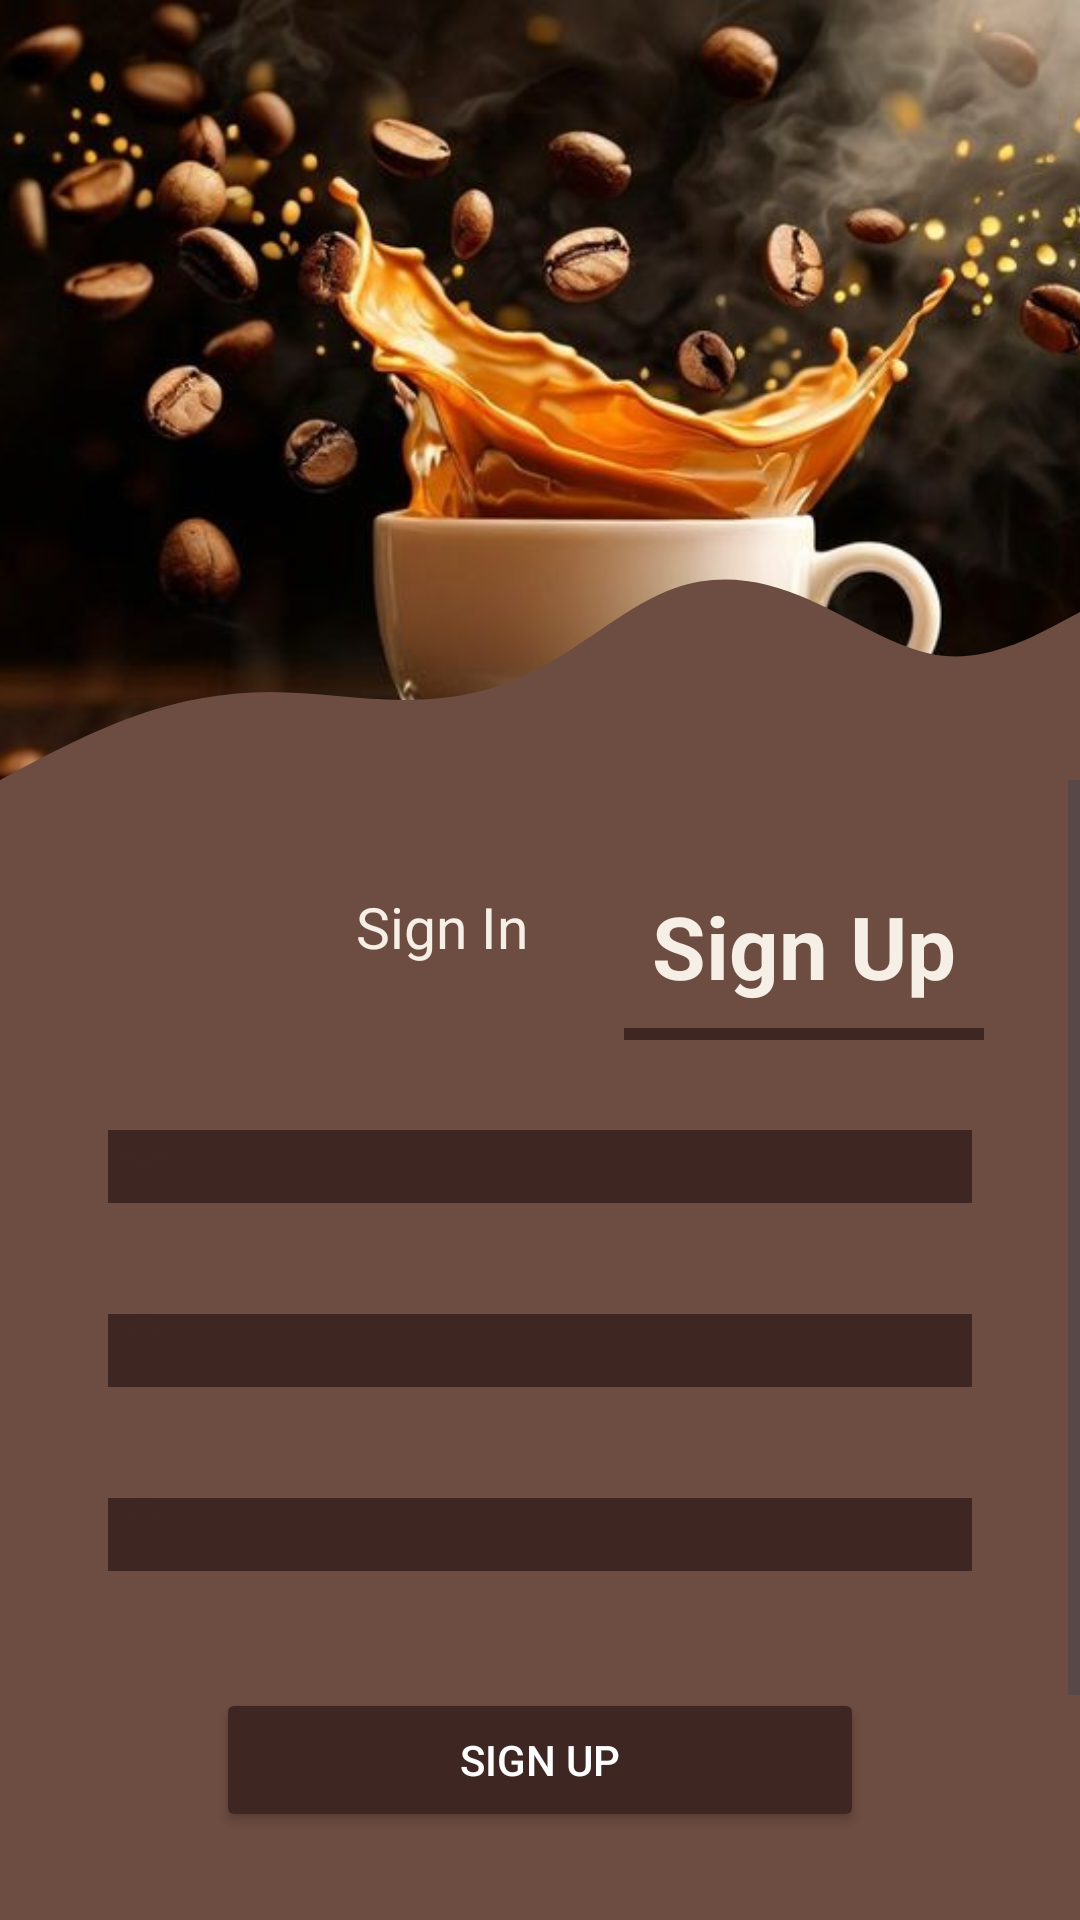

Layout XML and referenced resources for this Android screen:
<!-- AndroidManifest.xml: application theme Theme.CoffeeBear -->
<!-- res/layout/activity_signup.xml -->
<?xml version="1.0" encoding="utf-8"?>
<androidx.constraintlayout.widget.ConstraintLayout xmlns:android="http://schemas.android.com/apk/res/android"
    xmlns:app="http://schemas.android.com/apk/res-auto"
    xmlns:tools="http://schemas.android.com/tools"
    android:layout_width="match_parent"
    android:layout_height="match_parent"
    tools:context=".SignupActivity">

    <ImageView
        android:id="@+id/img_signup_background"
        android:layout_width="0dp"
        android:layout_height="0dp"
        android:scaleType="centerCrop"
        android:layout_marginBottom="360dp"
        android:src="@drawable/coffee1"
        app:layout_constraintTop_toTopOf="parent"
        app:layout_constraintBottom_toBottomOf="parent"
        app:layout_constraintStart_toStartOf="parent"
        app:layout_constraintEnd_toEndOf="parent" />

    <ImageView
        android:id="@+id/img_wave"
        android:layout_width="0dp"
        android:layout_height="wrap_content"
        android:adjustViewBounds="true"
        android:scaleType="fitXY"
        android:src="@drawable/wave"
        app:layout_constraintBottom_toTopOf="@+id/scrollable_content_area"
        app:layout_constraintStart_toStartOf="parent"
        app:layout_constraintEnd_toEndOf="parent" />

    <ScrollView
        android:id="@+id/scrollable_content_area"
        android:layout_width="match_parent"
        android:layout_height="380dp"
        android:fillViewport="true"
        app:layout_constraintBottom_toBottomOf="parent"
        app:layout_constraintEnd_toEndOf="parent"
        app:layout_constraintStart_toStartOf="parent"
        app:layout_constraintTop_toTopOf="@+id/img_wave"
        app:layout_constraintVertical_bias="1.0">

        <androidx.constraintlayout.widget.ConstraintLayout
            android:id="@+id/content_area_signin"
            android:layout_width="match_parent"
            android:layout_height="wrap_content"
            android:background="@color/coffee_beige_light"
            android:backgroundTint="@color/coffee_brown_dark"
            android:paddingStart="32dp"
            android:paddingTop="24dp"
            android:paddingEnd="32dp"
            android:paddingBottom="24dp">

            <LinearLayout
                android:id="@+id/tabs_layout_signup"
                android:layout_width="wrap_content"
                android:layout_height="wrap_content"
                android:layout_marginTop="4dp"
                android:orientation="horizontal"
                app:layout_constraintEnd_toEndOf="parent"
                app:layout_constraintHorizontal_bias="1.0"
                app:layout_constraintStart_toStartOf="parent"
                app:layout_constraintTop_toTopOf="parent">

                <LinearLayout
                    android:layout_width="wrap_content"
                    android:layout_height="wrap_content"
                    android:gravity="center_horizontal"
                    android:orientation="vertical">

                    <TextView
                        android:id="@+id/tv_signin_tab_on_signup"
                        android:layout_width="wrap_content"
                        android:layout_height="wrap_content"
                        android:padding="8dp"
                        android:text="Sign In"
                        android:textColor="@color/coffee_beige_light"
                        android:textSize="19sp" />

                    <View
                        android:id="@+id/underline_signin"
                        android:layout_width="60dp"
                        android:layout_height="2dp"
                        android:layout_marginTop="4dp"
                        android:background="@android:color/transparent" />

                </LinearLayout>

                <LinearLayout
                    android:layout_width="wrap_content"
                    android:layout_height="wrap_content"
                    android:layout_marginStart="24dp"
                    android:gravity="center_horizontal"
                    android:orientation="vertical">

                    <TextView
                        android:id="@+id/tv_signup_tab_on_signup"
                        android:layout_width="wrap_content"
                        android:layout_height="wrap_content"
                        android:padding="8dp"
                        android:text="Sign Up"
                        android:textColor="@color/coffee_beige_light"
                        android:textSize="29sp"
                        android:textStyle="bold"
                        android:visibility="visible" />

                    <View
                        android:id="@+id/underline_signup"
                        android:layout_width="120dp"
                        android:layout_height="4dp"
                        android:layout_marginTop="0dp"
                        android:background="@color/coffee_dark_text" />

                </LinearLayout>

            </LinearLayout>

            <EditText
                android:id="@+id/et_email_signup"
                android:layout_width="0dp"
                android:layout_height="wrap_content"
                android:layout_marginTop="20dp"
                android:backgroundTint="@color/coffee_dark_text"
                android:backgroundTintMode="add"
                android:drawableStart="@drawable/ic_email_placeholder"
                android:drawablePadding="12dp"
                android:hint="Email Address"
                android:inputType="textEmailAddress"
                android:textColor="@color/coffee_beige_light"
                android:textColorHint="@color/coffee_dark_text"
                app:layout_constraintEnd_toEndOf="parent"
                app:layout_constraintHorizontal_bias="0.0"
                app:layout_constraintStart_toStartOf="parent"
                app:layout_constraintTop_toBottomOf="@id/tabs_layout_signup" />

            <EditText
                android:id="@+id/et_password_signup"
                android:layout_width="0dp"
                android:layout_height="wrap_content"
                android:layout_marginTop="20dp"
                android:backgroundTint="@color/coffee_dark_text"
                android:backgroundTintMode="add"
                android:drawableStart="@drawable/ic_lock_placeholder"
                android:drawablePadding="12dp"
                android:hint="Password"
                android:inputType="textPassword"
                android:textColor="@color/coffee_white_text"
                android:textColorHint="@color/coffee_dark_text"
                app:layout_constraintEnd_toEndOf="parent"
                app:layout_constraintStart_toStartOf="parent"
                app:layout_constraintTop_toBottomOf="@id/et_email_signup" />

            <EditText
                android:id="@+id/et_confirm_password_signup"
                android:layout_width="0dp"
                android:layout_height="wrap_content"
                android:layout_marginTop="20dp"
                android:backgroundTint="@color/coffee_dark_text"
                android:backgroundTintMode="add"
                android:drawableStart="@drawable/ic_lock_placeholder"
                android:drawablePadding="12dp"
                android:hint="Confirm Password"
                android:inputType="textPassword"
                android:textColor="@color/coffee_white_text"
                android:textColorHint="@color/coffee_dark_text"
                app:layout_constraintEnd_toEndOf="parent"
                app:layout_constraintStart_toStartOf="parent"
                app:layout_constraintTop_toBottomOf="@id/et_password_signup" />

            <Button
                android:id="@+id/btn_signup_action"
                android:layout_width="0dp"
                android:layout_height="wrap_content"
                android:layout_marginStart="40dp"
                android:layout_marginTop="32dp"
                android:layout_marginEnd="40dp"
                android:layout_marginBottom="24dp"
                android:backgroundTint="@color/coffee_dark_text"
                android:minHeight="48dp"
                android:paddingTop="12dp"
                android:paddingBottom="12dp"
                android:text="Sign Up"
                android:textColor="@color/coffee_white_text"
                app:layout_constraintEnd_toEndOf="parent"
                app:layout_constraintStart_toStartOf="parent"
                app:layout_constraintTop_toBottomOf="@id/et_confirm_password_signup" />

            <LinearLayout
                android:id="@+id/social_login_separator"
                android:layout_width="match_parent"
                android:layout_height="wrap_content"
                android:layout_marginTop="24dp"
                android:gravity="center"
                android:orientation="horizontal"
                app:layout_constraintEnd_toEndOf="parent"
                app:layout_constraintStart_toStartOf="parent"
                app:layout_constraintTop_toBottomOf="@id/btn_signup_action">

                <View
                    android:layout_width="0dp"
                    android:layout_height="1dp"
                    android:layout_weight="1"
                    android:background="@color/coffee_dark_text" />

                <TextView
                    android:layout_width="wrap_content"
                    android:layout_height="wrap_content"
                    android:text="  or  "
                    android:textColor="@color/coffee_dark_text"
                    android:textSize="14sp" />

                <View
                    android:layout_width="0dp"
                    android:layout_height="1dp"
                    android:layout_weight="1"
                    android:background="@color/coffee_dark_text" />
            </LinearLayout>

            <LinearLayout
                android:id="@+id/social_login_icons"
                android:layout_width="wrap_content"
                android:layout_height="wrap_content"
                android:layout_gravity="center"
                android:layout_marginTop="16dp"
                android:gravity="center"
                android:orientation="horizontal"
                app:layout_constraintBottom_toBottomOf="parent"
                app:layout_constraintEnd_toEndOf="parent"
                app:layout_constraintStart_toStartOf="parent"
                app:layout_constraintTop_toBottomOf="@id/social_login_separator"
                app:layout_constraintVertical_bias="0.0">

                <ImageView
                    android:id="@+id/icon_google_signin"
                    android:layout_width="40dp"
                    android:layout_height="40dp"
                    android:contentDescription="Google Icon" />
            </LinearLayout>

        </androidx.constraintlayout.widget.ConstraintLayout>

    </ScrollView>

</androidx.constraintlayout.widget.ConstraintLayout>
<!-- resources referenced by this layout -->
<resources>
  <color name="coffee_beige_light">#F5EFE6</color>
  <color name="coffee_brown_dark">#6D4C41</color>
  <color name="coffee_dark_text">#3E2723</color>
  <color name="coffee_white_text">#FFFFFF</color>
  <!-- drawable coffee1: jpeg bitmap (drawable, 43676 bytes) -->
  <!-- drawable ic_email_placeholder (drawable) -->
  <?xml version="1.0" encoding="utf-8"?>
  <vector xmlns:android="http://schemas.android.com/apk/res/android"
      android:width="24dp"
      android:height="24dp"
      android:viewportWidth="24"
      android:viewportHeight="24"
      android:tint="@color/coffee_dark_text"> <path
      android:fillColor="@android:color/white"
      android:pathData="M20,4L4,4c-1.1,0 -1.99,0.9 -1.99,2L2,18c0,1.1 0.9,2 2,2h16c1.1,0 2,-0.9 2,-2L22,6c0,-1.1 -0.9,-2 -2,-2zM20,8l-8,5 -8,-5L4,6l8,5 8,-5v2z"/>
  </vector>
  <!-- drawable ic_lock_placeholder (drawable) -->
  <?xml version="1.0" encoding="utf-8"?>
  <vector xmlns:android="http://schemas.android.com/apk/res/android"
      android:width="24dp"
      android:height="24dp"
      android:viewportWidth="24"
      android:viewportHeight="24"
      android:tint="@color/coffee_dark_text"> <path
      android:fillColor="@color/coffee_beige_light"
      android:pathData="M18,8h-1L17,6c0,-2.76 -2.24,-5 -5,-5S7,3.24 7,6v2L6,8c-1.1,0 -2,0.9 -2,2v10c0,1.1 0.9,2 2,2h12c1.1,0 2,-0.9 2,-2L20,10c0,-1.1 -0.9,-2 -2,-2zM12,17c-1.1,0 -2,-0.9 -2,-2s0.9,-2 2,-2 2,0.9 2,2 -0.9,2 -2,2zM15.1,8L8.9,8L8.9,6c0,-1.71 1.39,-3.1 3.1,-3.1s3.1,1.39 3.1,3.1v2z"/>
  </vector>
  <!-- drawable wave (drawable) -->
  <vector xmlns:android="http://schemas.android.com/apk/res/android"
      android:width="1440dp"
      android:height="320dp"
      android:viewportWidth="1440"
      android:viewportHeight="320">
    <path
        android:pathData="M0,320L30,304C60,288 120,256 180,234.7C240,213 300,203 360,202.7C420,203 480,213 540,213.3C600,213 660,203 720,170.7C780,139 840,85 900,64C960,43 1020,53 1080,80C1140,107 1200,149 1260,154.7C1320,160 1380,128 1410,112L1440,96L1440,320L1410,320C1380,320 1320,320 1260,320C1200,320 1140,320 1080,320C1020,320 960,320 900,320C840,320 780,320 720,320C660,320 600,320 540,320C480,320 420,320 360,320C300,320 240,320 180,320C120,320 60,320 30,320L0,320Z"
        android:fillColor="@color/coffee_brown_dark"/>
  </vector>
  <style name="Theme.CoffeeBear" parent="Base.Theme.CoffeeBear" />
  <style name="Base.Theme.CoffeeBear" parent="Theme.Material3.DayNight.NoActionBar">
          
          
      </style>
</resources>
